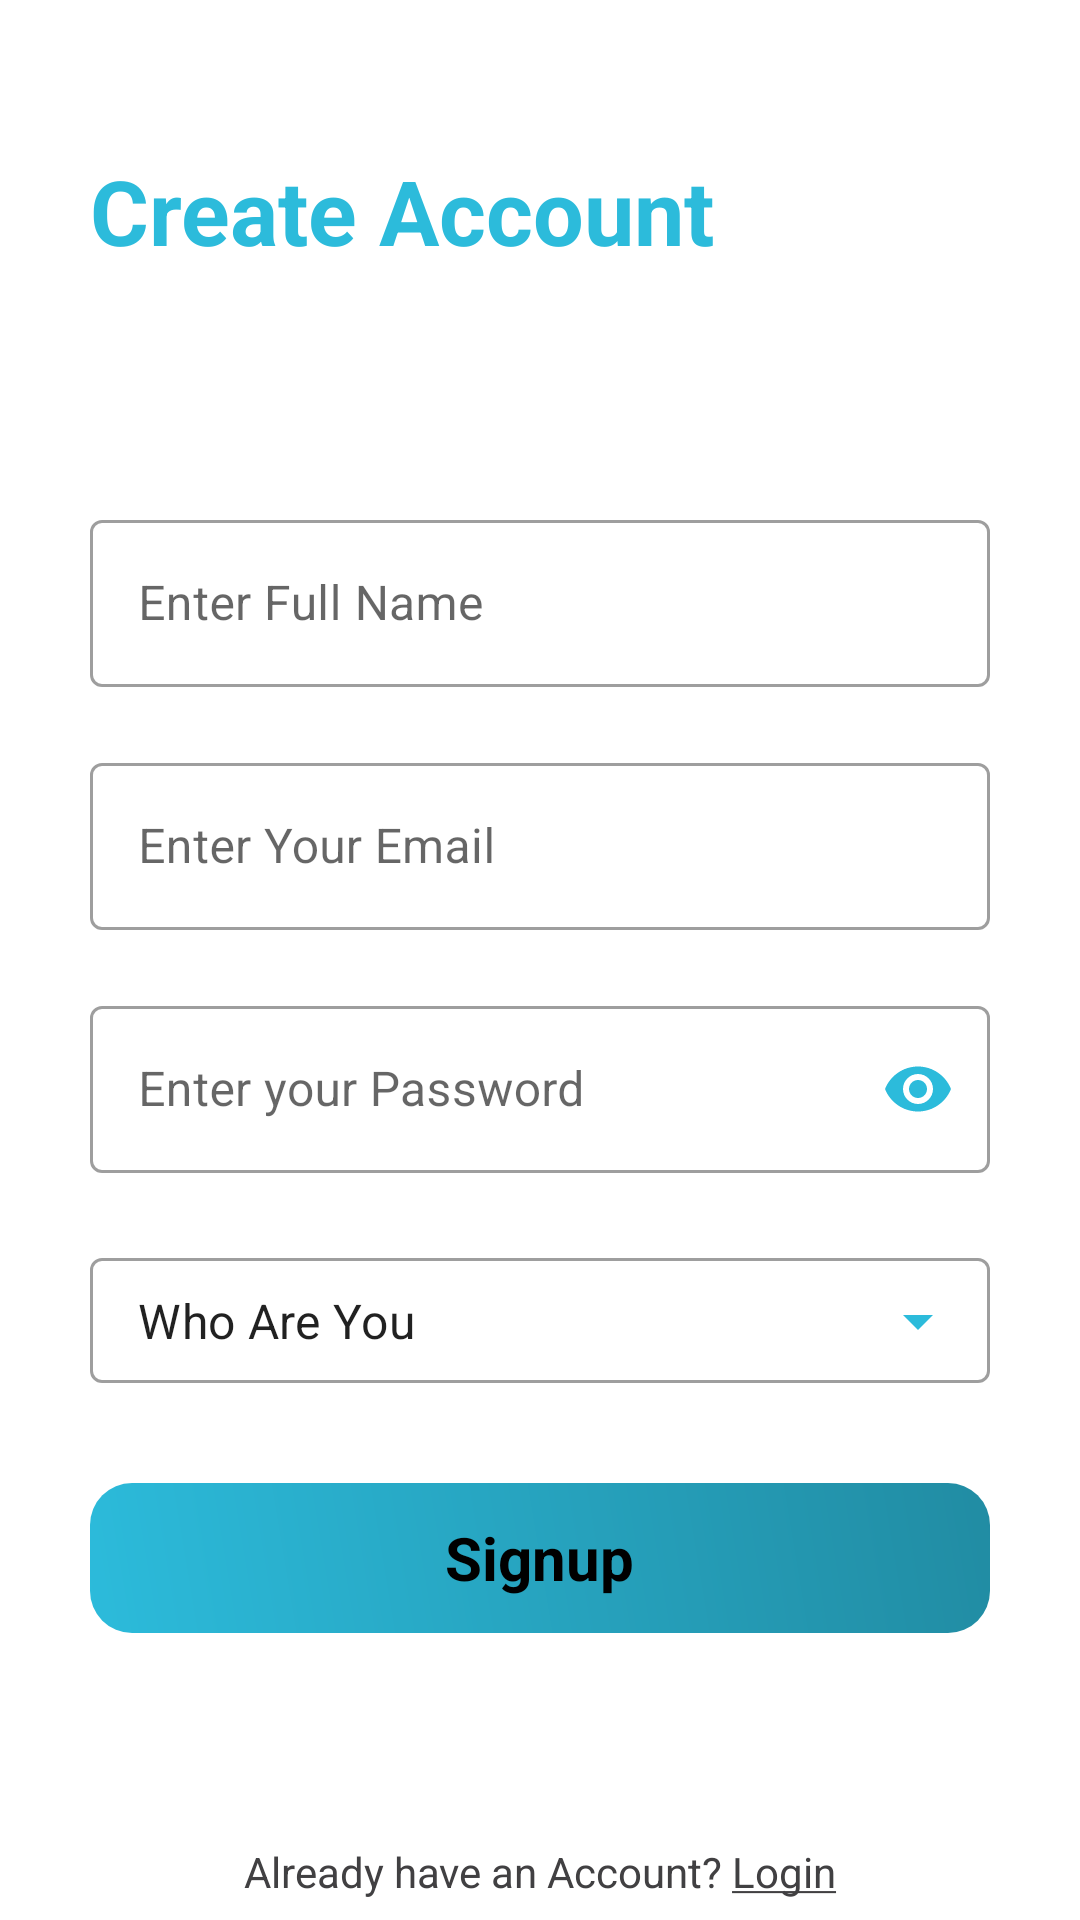

Android layout source for this screen:
<!-- AndroidManifest.xml: application theme Theme.Mentors -->
<!-- res/layout/activity_signup.xml -->
<?xml version="1.0" encoding="utf-8"?>
<RelativeLayout xmlns:android="http://schemas.android.com/apk/res/android"
    xmlns:app="http://schemas.android.com/apk/res-auto"
    xmlns:tools="http://schemas.android.com/tools"
    android:layout_width="match_parent"
    android:layout_height="match_parent"
    tools:context=".signup">

    <RelativeLayout
        android:layout_width="match_parent"
        android:layout_height="wrap_content"
        android:id="@+id/centerline"
        android:layout_centerInParent="true">

    </RelativeLayout>

    <LinearLayout
        android:layout_width="match_parent"
        android:layout_height="wrap_content"
        android:layout_marginLeft="30dp"
        android:layout_marginRight="30dp"
        android:layout_alignParentTop="true"
        android:layout_marginTop="50dp"
        android:layout_marginBottom="150dp"
        android:orientation="vertical">

        <TextView
            android:layout_width="match_parent"
            android:layout_height="wrap_content"
            android:text="Create Account"
            android:textSize="30sp"
            android:textColor="@color/aqua"
            android:textStyle="bold">

        </TextView>




    </LinearLayout>

    <com.google.android.material.textfield.TextInputLayout
        android:layout_width="match_parent"
        android:layout_height="wrap_content"
        android:layout_above="@+id/email"
        android:layout_marginBottom="20dp"
        android:id="@+id/fullname"
        style="@style/Widget.MaterialComponents.TextInputLayout.OutlinedBox"
        android:layout_marginRight="30dp"
        android:layout_marginLeft="30dp">

        <EditText
            android:layout_width="match_parent"
            android:layout_height="wrap_content"
            android:id="@+id/userfullname"
            android:hint="Enter Full Name"
            android:inputType="text">

        </EditText>

    </com.google.android.material.textfield.TextInputLayout>

    <com.google.android.material.textfield.TextInputLayout
        android:layout_width="match_parent"
        android:layout_height="wrap_content"
        android:layout_above="@+id/centerline"
        android:layout_marginBottom="10dp"
        android:id="@+id/email"
        style="@style/Widget.MaterialComponents.TextInputLayout.OutlinedBox"
        android:layout_marginRight="30dp"
        android:layout_marginLeft="30dp">

        <EditText
            android:layout_width="match_parent"
            android:layout_height="wrap_content"
            android:id="@+id/signupmail"
            android:hint="Enter Your Email"
            android:inputType="textEmailAddress">

        </EditText>

    </com.google.android.material.textfield.TextInputLayout>


    <com.google.android.material.textfield.TextInputLayout
        android:layout_width="match_parent"
        android:layout_height="wrap_content"
        android:layout_below="@+id/centerline"
        android:layout_marginTop="10dp"
        android:id="@+id/password"
        style="@style/Widget.MaterialComponents.TextInputLayout.OutlinedBox"
        android:layout_marginRight="30dp"
        android:layout_marginLeft="30dp"
        app:passwordToggleEnabled="true"
        app:passwordToggleTint="@color/aqua">

        <EditText
            android:layout_width="match_parent"
            android:layout_height="wrap_content"
            android:id="@+id/signuppassword"
            android:inputType="textPassword"
            android:password="true"
            android:hint="Enter your Password">

        </EditText>

    </com.google.android.material.textfield.TextInputLayout>

    <com.google.android.material.textfield.TextInputLayout
        style="@style/Widget.MaterialComponents.TextInputLayout.OutlinedBox.ExposedDropdownMenu"
        android:layout_width="match_parent"
        android:layout_height="wrap_content"
        android:layout_below="@+id/password"
        android:layout_marginTop="20dp"
        android:id="@+id/areyou"
        app:endIconTint="@color/aqua"
        android:layout_marginRight="30dp"
        android:layout_marginLeft="30dp">

        <AutoCompleteTextView
            android:layout_width="match_parent"
            android:layout_height="wrap_content"
            android:id="@+id/whoareyou"
            android:inputType="none"
            android:padding="10dp"
            android:text="Who Are You" />





    </com.google.android.material.textfield.TextInputLayout>


    <RelativeLayout
        android:layout_width="match_parent"
        android:layout_height="50dp"
        android:layout_marginLeft="30dp"
        android:layout_marginRight="30dp"
        android:layout_marginTop="30dp"
        android:background="@drawable/button_get_started_bg"
        android:layout_below="@id/areyou"
        android:id="@+id/signup">

        <TextView
            android:layout_width="wrap_content"
            android:layout_height="wrap_content"
            android:textStyle="bold"
            android:layout_marginStart="8dp"
            android:textSize="20sp"
            android:text="Signup"
            android:layout_centerInParent="true"
            android:textColor="@color/black">

        </TextView>

        <ImageView
            android:layout_width="50dp"
            android:layout_height="50dp"
            android:layout_centerInParent="true"
            android:layout_alignParentEnd="true"
            android:layout_marginRight="100dp"
            android:tint="@color/black"
            android:src="@drawable/ic_baseline_keyboard_arrow_right_24"/>

    </RelativeLayout>

    <TextView
        android:layout_width="match_parent"
        android:layout_height="wrap_content"
        android:textAlignment="center"
        android:text="@string/gotologin"
        android:layout_marginLeft="20dp"
        android:layout_marginRight="20dp"
        android:textColor="#414042"
        android:layout_below="@id/signup"
        android:id="@+id/gotologin"
        android:layout_marginTop="70dp">

    </TextView>

</RelativeLayout>
<!-- resources referenced by this layout -->
<resources>
  <color name="aqua">#2CBBDB</color>
  <color name="black">#FF000000</color>
  <!-- drawable button_get_started_bg (drawable) -->
  <?xml version="1.0" encoding="utf-8"?>
  <shape xmlns:android="http://schemas.android.com/apk/res/android">
  
      <corners
      android:radius="14dp"
      />
      <gradient
          android:angle="45"
          android:startColor="#2CBBDB"
          android:endColor="#218CA3"
          android:type="linear"
          />
      <padding
          android:left="0dp"
          android:top="0dp"
          android:right="0dp"
          android:bottom="0dp"
          />
      <size
          android:width="270dp"
          android:height="60dp"
          />
  </shape>
  <string name="gotologin">Already have an Account? <u>Login</u></string>
  <style name="Theme.Mentors" parent="Theme.MaterialComponents.DayNight.NoActionBar">
          
          <item name="colorPrimary">@color/aqua</item>
          <item name="colorPrimaryVariant">@color/aqua</item>
          <item name="colorOnPrimary">@color/white</item>
          
          <item name="colorSecondary">@color/yellow</item>
          <item name="colorSecondaryVariant">@color/yellow</item>
          <item name="colorOnSecondary">@color/black</item>
          
          <item name="android:statusBarColor" tools:targetApi="l">?attr/colorPrimaryVariant</item>
          
      </style>
  <color name="white">#FFFFFFFF</color>
  <color name="yellow">#C76952</color>
</resources>
